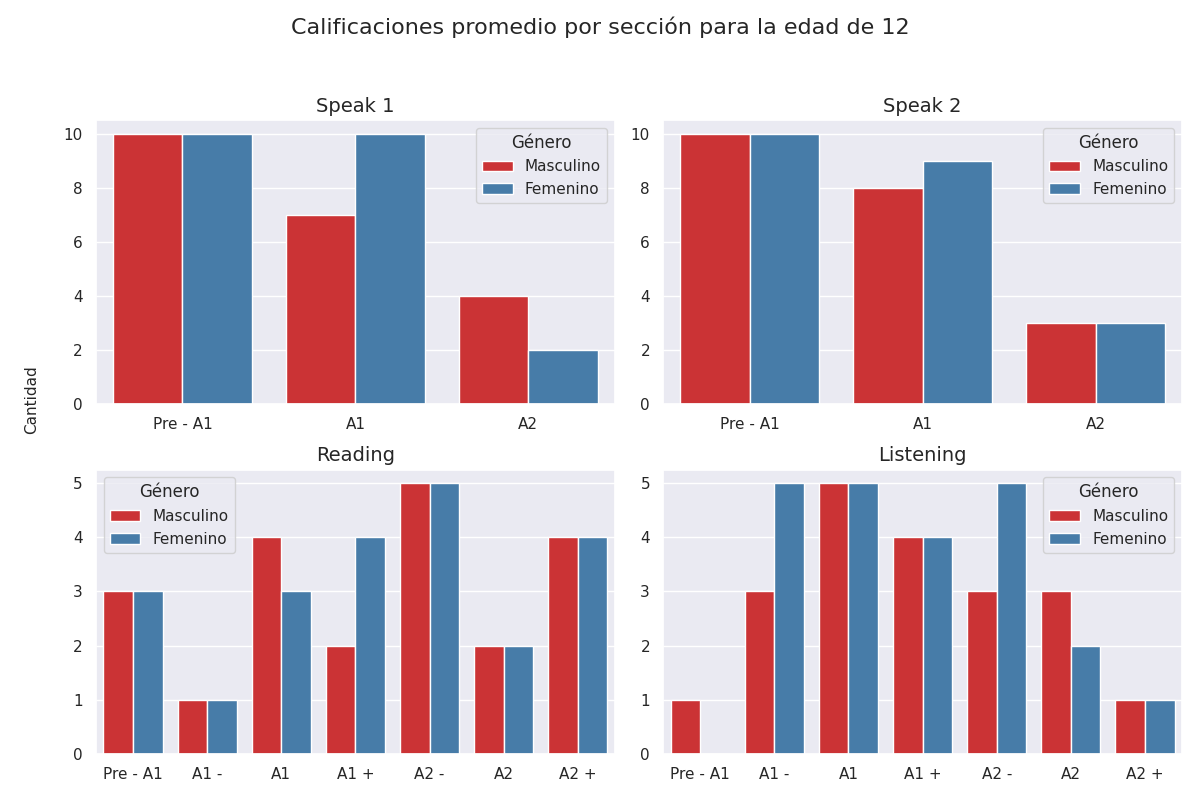

The table this chart was drawn from, first rows:
seccion, calificacion, cantidad, genero
speak 1, Pre - A1, 10, 0
speak 1, A1, 7, 0
speak 1, A2, 4, 0
speak 2, Pre - A1, 10, 0
speak 2, A1, 8, 0
speak 2, A2, 3, 0
reading, Pre - A1, 3, 0
reading, A1 -, 1, 0
reading, A1, 4, 0
reading, A1 +, 2, 0
reading, A2 -, 5, 0
reading, A2, 2, 0
reading, A2 +, 4, 0
listening, Pre - A1, 1, 0
listening, A1 -, 3, 0
listening, A1, 5, 0
listening, A1 +, 4, 0
listening, A2 -, 3, 0
listening, A2, 3, 0
listening, A2 +, 1, 0
speak 1, Pre - A1, 10, 1
speak 1, A1, 10, 1
speak 1, A2, 2, 1
speak 2, Pre - A1, 10, 1
speak 2, A1, 9, 1
speak 2, A2, 3, 1
reading, Pre - A1, 3, 1
reading, A1 -, 1, 1
reading, A1, 3, 1
reading, A1 +, 4, 1
reading, A2 -, 5, 1
reading, A2, 2, 1
reading, A2 +, 4, 1
listening, Pre - A1, 0, 1
listening, A1 -, 5, 1
listening, A1, 5, 1
listening, A1 +, 4, 1
listening, A2 -, 5, 1
listening, A2, 2, 1
listening, A2 +, 1, 1
